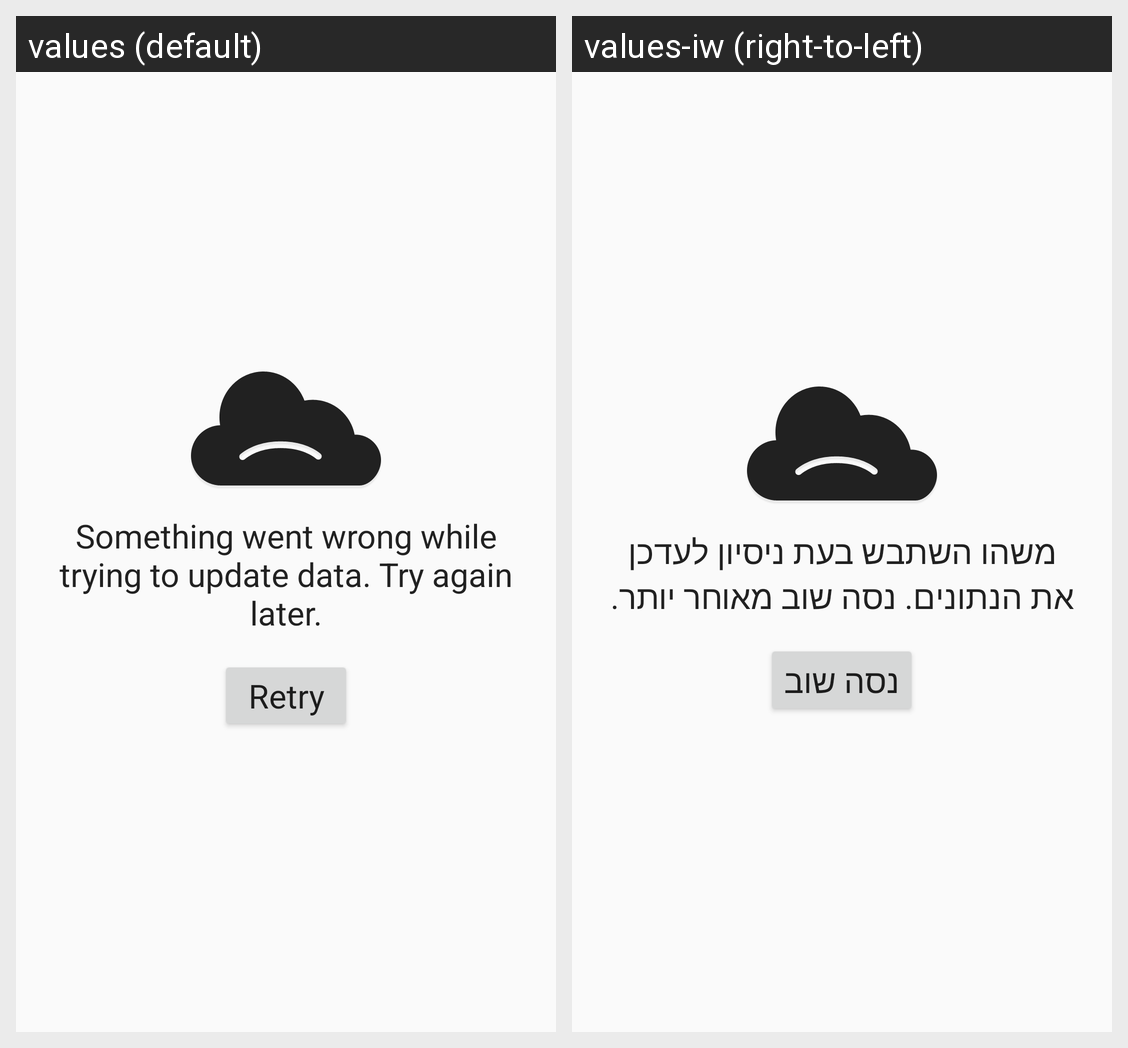

For this localized Android screen grid, give each drawn string resource with its value in every locale shown.
Android screen res/layout/fragment_error.xml rendered under 2 locales, left to right: values (default), values-iw (right-to-left). Device: Nexus 5 (rendered at 1080×1920; each locale shown at half size, 540×960, under a caption strip naming it); theme AppTheme.Blue.
Strings drawn on this screen, with the default value and each locale's value (text and hints the layout hard-codes, and strings that could not be matched under every locale, appear in the picture but are not listed):

update_error
  values: Something went wrong while trying to update data. Try again later.
  values-iw: משהו השתבש בעת ניסיון לעדכן את הנתונים. נסה שוב מאוחר יותר.

update_retry
  values: Retry
  values-iw: נסה שוב
